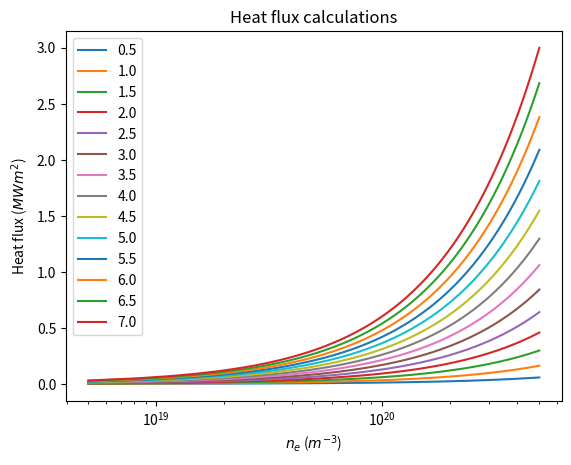

Python code for this plot:
import numpy as np
import matplotlib.pyplot as plt

m_i = 1.6726219e-27 # kg
e = 1.60217662e-19 # C
k = 1.38064852e-23  # m^2 kg s^-2 K^-1
epsilon_0 = 8.85418782e-12  # m^-3 kg^-1 s^4 A^2

def v_th(temperature):
    return np.sqrt((8 * e * temperature)/(np.pi * m_i))
    
def particle_flux(density, temperature):
    return .25 * density * v_th(temperature)

def heat_flux(density, temperature):
    return 2 * e * temperature * particle_flux(density, temperature)

T_range = np.linspace(0.5, 7, 14)
n = np.linspace(0.5, 50, 150) * 1e19

heatfluxes = []
for T in T_range:
    heatflux = (heat_flux(n, T) / 1000000) * np.sin(np.deg2rad(15))
    heatfluxes.append(heatflux)

%matplotlib qt
plt.figure()
plt.title('Heat flux calculations')
plt.xlabel(r'$n_e$ ($m^{-3}$)')
plt.ylabel(r'Heat flux ($MWm^{2}$)')
for i, T in enumerate(T_range):
    plt.semilogx(n, heatfluxes[i], label='{}'.format(T))
plt.legend()
plt.show()

